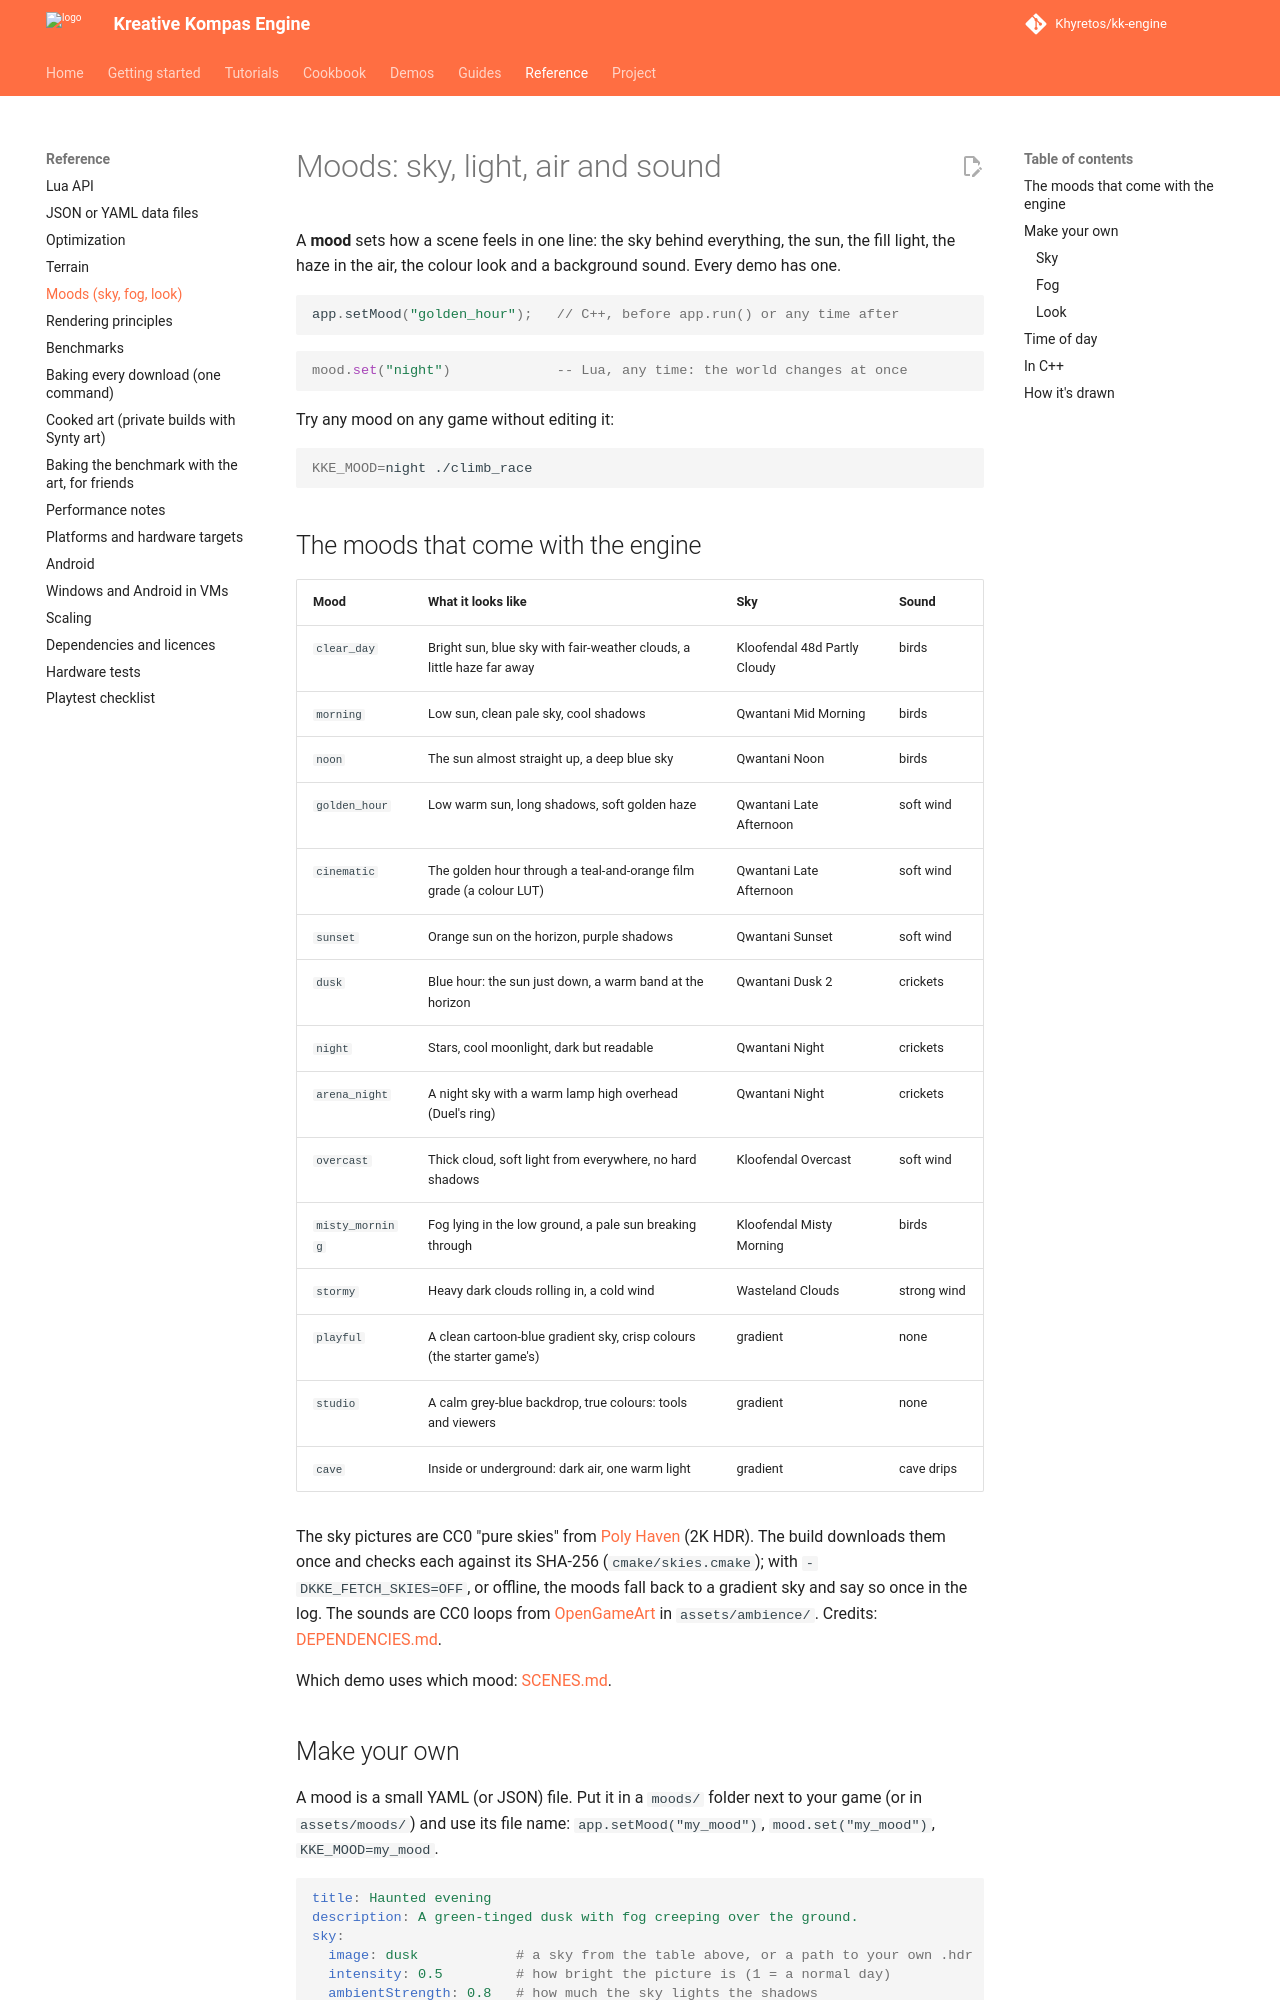

repository: Khyretos/kk-engine · page: MOODS/index.html · generator: mkdocs

# Moods: sky, light, air and sound

A **mood** sets how a scene feels in one line: the sky behind everything,
the sun, the fill light, the haze in the air, the colour look and a
background sound. Every demo has one.

```cpp
app.setMood("golden_hour");   // C++, before app.run() or any time after
```

```lua
mood.set("night")             -- Lua, any time: the world changes at once
```

Try any mood on any game without editing it:

```sh
KKE_MOOD=night ./climb_race
```

## The moods that come with the engine

| Mood | What it looks like | Sky | Sound |
|---|---|---|---|
| `clear_day` | Bright sun, blue sky with fair-weather clouds, a little haze far away | Kloofendal 48d Partly Cloudy | birds |
| `morning` | Low sun, clean pale sky, cool shadows | Qwantani Mid Morning | birds |
| `noon` | The sun almost straight up, a deep blue sky | Qwantani Noon | birds |
| `golden_hour` | Low warm sun, long shadows, soft golden haze | Qwantani Late Afternoon | soft wind |
| `cinematic` | The golden hour through a teal-and-orange film grade (a colour LUT) | Qwantani Late Afternoon | soft wind |
| `sunset` | Orange sun on the horizon, purple shadows | Qwantani Sunset | soft wind |
| `dusk` | Blue hour: the sun just down, a warm band at the horizon | Qwantani Dusk 2 | crickets |
| `night` | Stars, cool moonlight, dark but readable | Qwantani Night | crickets |
| `arena_night` | A night sky with a warm lamp high overhead (Duel's ring) | Qwantani Night | crickets |
| `overcast` | Thick cloud, soft light from everywhere, no hard shadows | Kloofendal Overcast | soft wind |
| `misty_morning` | Fog lying in the low ground, a pale sun breaking through | Kloofendal Misty Morning | birds |
| `stormy` | Heavy dark clouds rolling in, a cold wind | Wasteland Clouds | strong wind |
| `playful` | A clean cartoon-blue gradient sky, crisp colours (the starter game's) | gradient | none |
| `studio` | A calm grey-blue backdrop, true colours: tools and viewers | gradient | none |
| `cave` | Inside or underground: dark air, one warm light | gradient | cave drips |

The sky pictures are CC0 "pure skies" from [Poly Haven](https://polyhaven.com)
(2K HDR). The build downloads them once and checks each against its
SHA-256 (`cmake/skies.cmake`); with `-DKKE_FETCH_SKIES=OFF`, or offline,
the moods fall back to a gradient sky and say so once in the log. The
sounds are CC0 loops from [OpenGameArt](https://opengameart.org) in
`assets/ambience/`. Credits: [DEPENDENCIES.md](DEPENDENCIES.md).

Which demo uses which mood: [SCENES.md](SCENES.md#moods).

## Make your own

A mood is a small YAML (or JSON) file. Put it in a `moods/` folder next to
your game (or in `assets/moods/`) and use its file name:
`app.setMood("my_mood")`, `mood.set("my_mood")`, `KKE_MOOD=my_mood`.

```yaml
title: Haunted evening
description: A green-tinged dusk with fog creeping over the ground.
sky:
  image: dusk            # a sky from the table above, or a path to your own .hdr
  intensity: 0.5         # how bright the picture is (1 = a normal day)
  ambientStrength: 0.8   # how much the sky lights the shadows
sun:
  azimuth: 135           # compass degrees: 0 north (-z), 90 east (+x), 180 south
  elevation: 8           # degrees above the horizon (an image sky's own sun is used when left out)
  color: "#ffb27a"
  intensity: 1.2
fill:                    # a soft light from the opposite side
  color: "#6f86c8"
  intensity: 0.35
fog:
  density: 0.02          # per metre at the fog's height
  heightFalloff: 0.2     # larger = the fog hugs the ground
  maxOpacity: 0.9
  color: sky             # or a colour
look:
  preset: cool
  slope: [0.95, 1.05, 0.95]
exposure: 1.4
ambience: night_crickets # a loop in assets/ambience (.flac, .wav or .mp3)
```

Colours are `"#rrggbb"` (what a colour picker gives you) or `[r, g, b]`
numbers in linear light, which may go above 1 for bright things. A typo
in a field name or a value out of range is refused with the field named,
and the lighting stays as it was.
